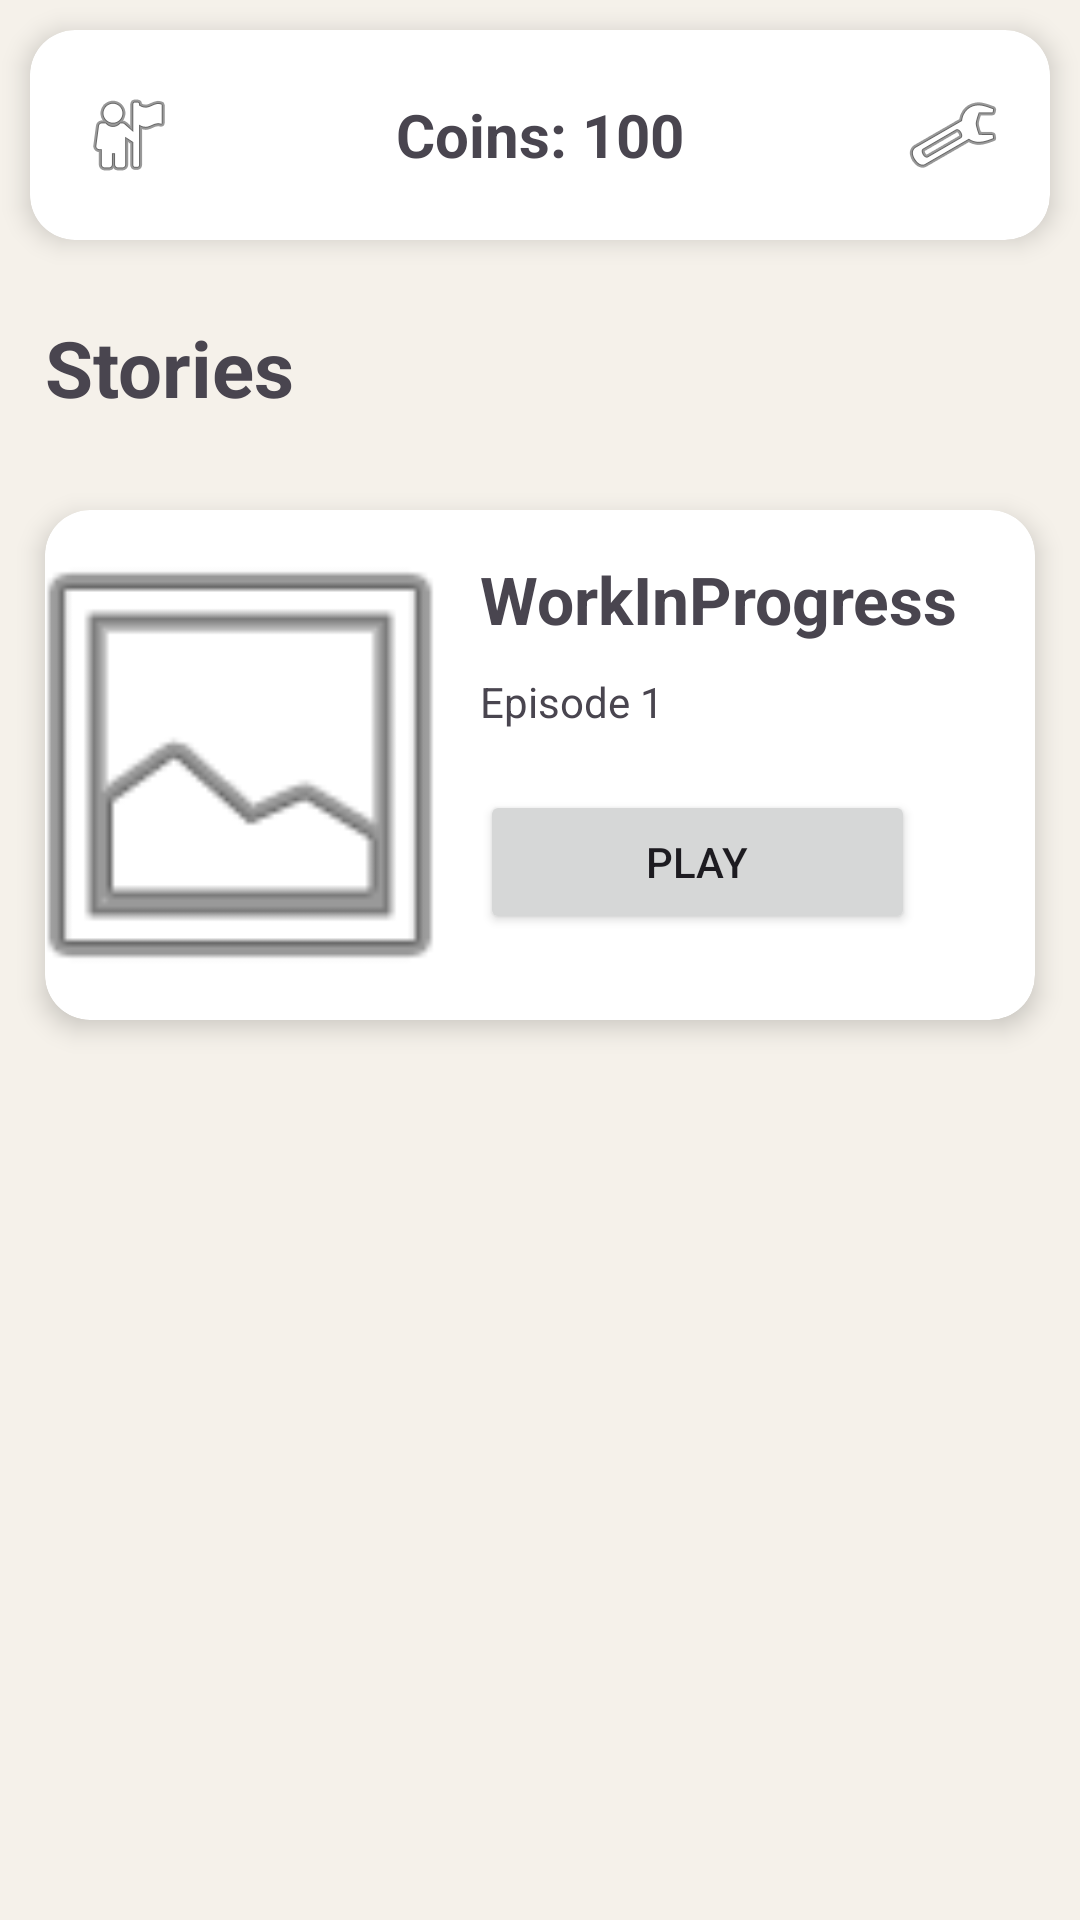

Here is an Android app screen rendered from its layout file. Give the layout XML and the strings, colors and styles it references.
<!-- AndroidManifest.xml: application theme Theme.MD_project_3132335_vsevolod_yushchuk -->
<!-- res/layout/activity_main_layout.xml -->
<?xml version="1.0" encoding="utf-8"?>
<LinearLayout
    xmlns:android="http://schemas.android.com/apk/res/android"
    xmlns:app="http://schemas.android.com/apk/res-auto"

    android:layout_width="match_parent"
    android:layout_height="match_parent"
    android:orientation="vertical"
    android:background="#F5F1EA">


    

    <androidx.cardview.widget.CardView

        android:layout_width="match_parent"
        android:layout_height="70dp"

        android:layout_margin="10dp"

        app:cardCornerRadius="15dp"
        app:cardElevation="5dp">


        <LinearLayout

            android:layout_width="match_parent"
            android:layout_height="match_parent"

            android:orientation="horizontal"
            android:gravity="center_vertical"
            android:padding="10dp">


            <ImageButton

                android:id="@+id/profileButton"

                android:layout_width="45dp"
                android:layout_height="45dp"

                android:src="@android:drawable/ic_menu_myplaces"

                android:background="@android:color/transparent"/>


            <TextView

                android:id="@+id/coinText"

                android:layout_width="0dp"
                android:layout_height="wrap_content"

                android:layout_weight="1"

                android:gravity="center"

                android:text="Coins: 100"

                android:textSize="20sp"

                android:textStyle="bold"/>


            <ImageButton

                android:id="@+id/settingsButton"

                android:layout_width="45dp"
                android:layout_height="45dp"

                android:src="@android:drawable/ic_menu_preferences"

                android:background="@android:color/transparent"/>


        </LinearLayout>


    </androidx.cardview.widget.CardView>


    <TextView

        android:layout_width="wrap_content"
        android:layout_height="wrap_content"

        android:text="Stories"

        android:textSize="26sp"

        android:textStyle="bold"

        android:layout_margin="15dp"/>



    <ScrollView

        android:layout_width="match_parent"

        android:layout_height="match_parent">


        <LinearLayout

            android:layout_width="match_parent"

            android:layout_height="wrap_content"

            android:orientation="vertical">



            

            <androidx.cardview.widget.CardView

                android:id="@+id/storyCard1"

                android:layout_width="match_parent"

                android:layout_height="170dp"

                android:layout_margin="15dp"

                app:cardCornerRadius="15dp"

                app:cardElevation="5dp">


                <LinearLayout

                    android:layout_width="match_parent"

                    android:layout_height="match_parent"

                    android:orientation="horizontal">


                    <ImageView

                        android:layout_width="130dp"

                        android:layout_height="match_parent"

                        android:src="@android:drawable/ic_menu_gallery"

                        android:scaleType="centerCrop"/>



                    <LinearLayout

                        android:layout_width="match_parent"

                        android:layout_height="match_parent"

                        android:orientation="vertical"

                        android:padding="15dp">


                        <TextView

                            android:layout_width="170dp"

                            android:layout_height="wrap_content"

                            android:text="WorkInProgress"

                            android:textSize="22sp"

                            android:textStyle="bold" />



                        <TextView

                            android:layout_width="wrap_content"

                            android:layout_height="wrap_content"

                            android:text="Episode 1"

                            android:layout_marginTop="10dp"/>


                        <Button

                            android:id="@+id/playButton"

                            android:layout_width="145dp"

                            android:layout_height="wrap_content"

                            android:layout_marginTop="20dp"

                            android:text="Play" />


                    </LinearLayout>


                </LinearLayout>


            </androidx.cardview.widget.CardView>



        </LinearLayout>


    </ScrollView>


</LinearLayout>
<!-- resources referenced by this layout -->
<resources>
  <style name="Theme.MD_project_3132335_vsevolod_yushchuk" parent="Theme.Material3.DayNight.NoActionBar">
          
          <item name="colorPrimary">@color/purple_500</item>
          <item name="colorPrimaryVariant">@color/purple_700</item>
          <item name="colorOnPrimary">@color/white</item>
          
          <item name="colorSecondary">@color/teal_200</item>
          <item name="colorSecondaryVariant">@color/teal_700</item>
          <item name="colorOnSecondary">@color/black</item>
          
          <item name="android:statusBarColor">?attr/colorPrimaryVariant</item>
          
      </style>
  <!-- not gathered from this repository: default colours our renderer supplied (Android Studio template values) -->
  <color name="purple_500">#FF6200EE</color>
  <color name="purple_700">#FF3700B3</color>
  <color name="teal_200">#FF03DAC5</color>
  <color name="teal_700">#FF018786</color>
  <color name="black">#FF000000</color>
  <color name="white">#FFFFFFFF</color>
</resources>
